Image classification data set "traffic_sign_dataset_clase" (farisea/my_rUBot_mecanum on GitHub). Class labels (6): forbidden, give way, left, nothing, right, stop.

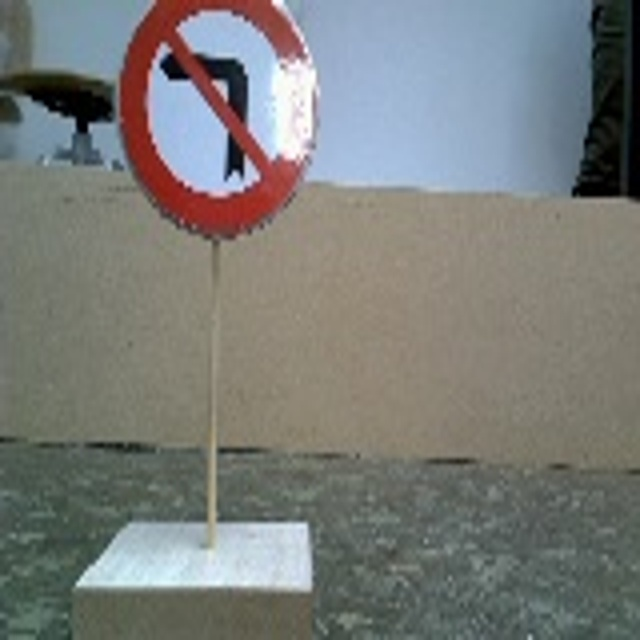
Label: right

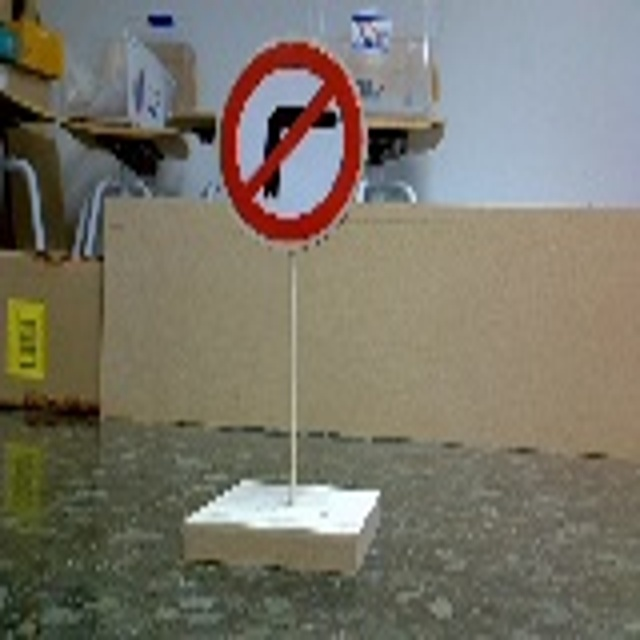
Label: left

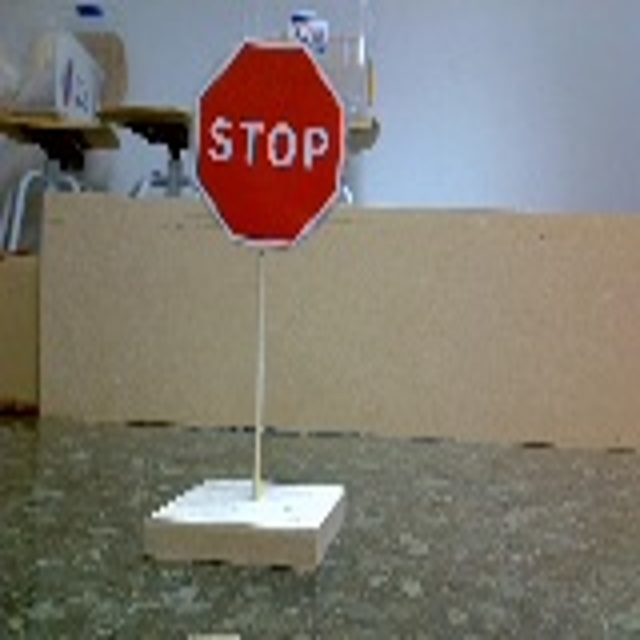
Label: stop

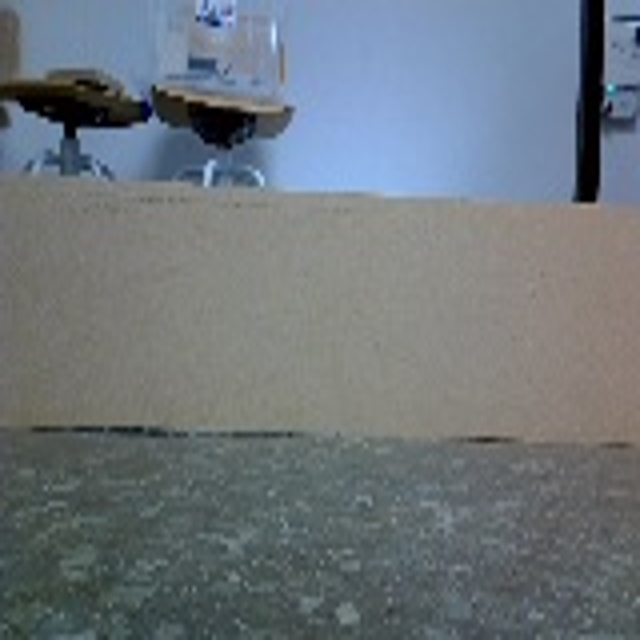
Label: nothing

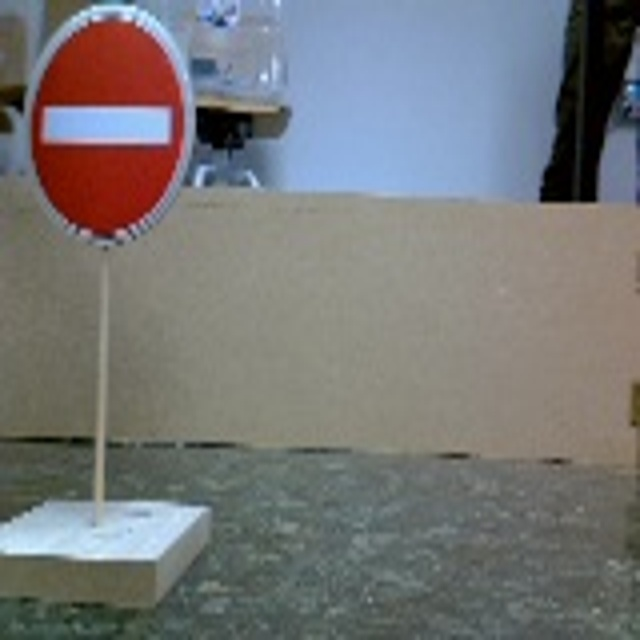
Label: forbidden

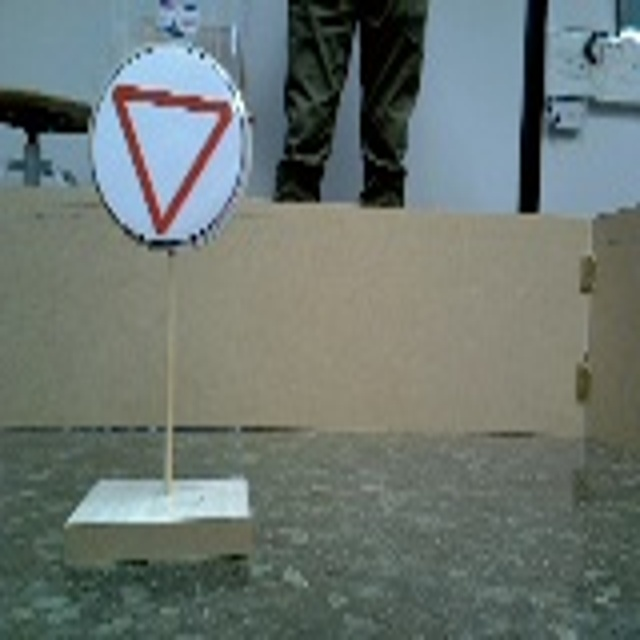
Label: give way
